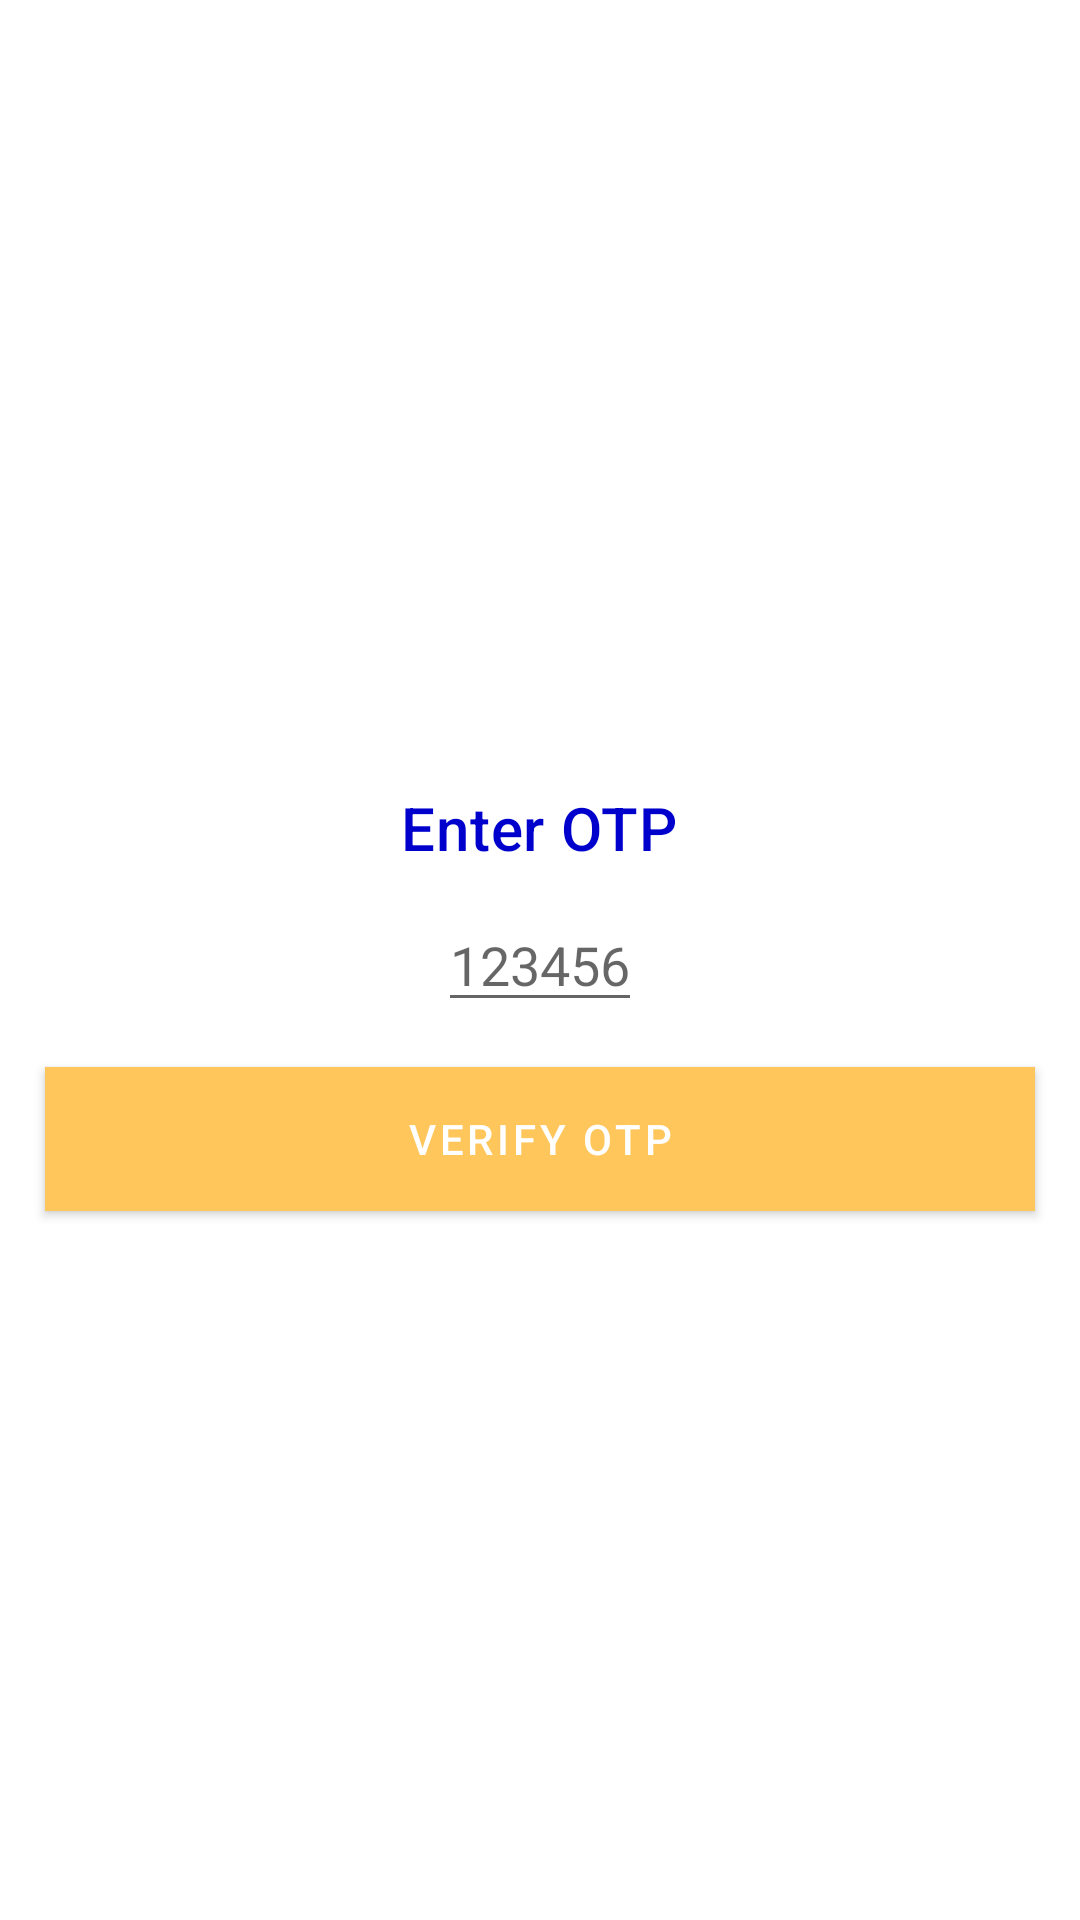

This screen was rendered from an Android layout file. Write that file and the resources it references.
<!-- AndroidManifest.xml: application theme AppTheme -->
<!-- res/layout/activity_otp.xml -->
<?xml version="1.0" encoding="utf-8"?>
<RelativeLayout xmlns:android="http://schemas.android.com/apk/res/android"
    xmlns:app="http://schemas.android.com/apk/res-auto"
    xmlns:tools="http://schemas.android.com/tools"
    android:layout_width="match_parent"
    android:layout_height="match_parent"
    tools:context=".activity.OtpActivity">
    <TextView
        android:textAppearance="@style/TextAppearance.MaterialComponents.Headline6"
        android:layout_width="wrap_content"
        android:layout_height="wrap_content"
        android:id="@+id/tv1"
        android:layout_above="@+id/ed1"
        android:layout_centerHorizontal="true"
        android:layout_margin="10dp"
        android:text="@string/enter_otp"
        android:textSize="20sp"
        android:textColor="@color/blue"
        />
    <EditText
        android:layout_width="wrap_content"
        android:layout_height="wrap_content"
        android:layout_centerInParent="true"
        android:id="@+id/ed1"
        android:hint="@string/num"/>
    <Button
        android:id="@+id/otp_btn"
        android:layout_width="match_parent"
        android:layout_height="wrap_content"
        android:background="@color/blue"
        android:layout_below="@+id/ed1"
        android:layout_margin="15dp"
        android:textColor="@color/white"
        android:text="@string/verify_otp"/>
    <TextView
        android:id="@+id/otp_form_feedback"
        android:layout_width="wrap_content"
        android:layout_height="wrap_content"
        android:layout_centerHorizontal="true"
        android:textColor="@color/blue"
        android:textSize="20sp"
        android:layout_below="@id/otp_btn"
        android:text="@string/verified"
        android:visibility="invisible"/>
    <ProgressBar
        android:id="@+id/otp_progress"
        android:layout_width="wrap_content"
        android:layout_height="wrap_content"
        android:layout_below="@+id/otp_form_feedback"
        android:layout_centerHorizontal="true"
        android:visibility="invisible"/>
</RelativeLayout>
<!-- resources referenced by this layout -->
<resources>
  <color name="blue">#0000cd</color>
  <color name="white">#FFFFFF</color>
  <string name="enter_otp">Enter OTP</string>
  <string name="num">123456</string>
  <string name="verified">Verified!</string>
  <string name="verify_otp">Verify OTP</string>
  <style name="AppTheme" parent="Theme.MaterialComponents.Light.NoActionBar">
          
          <item name="colorPrimary">@color/orange_light</item>
          <item name="colorPrimaryDark">@color/orange</item>
          <item name="colorAccent">@color/orange</item>
          
  
      </style>
  <color name="orange_light">#FFC65C</color>
  <color name="orange">#FFA500</color>
</resources>
